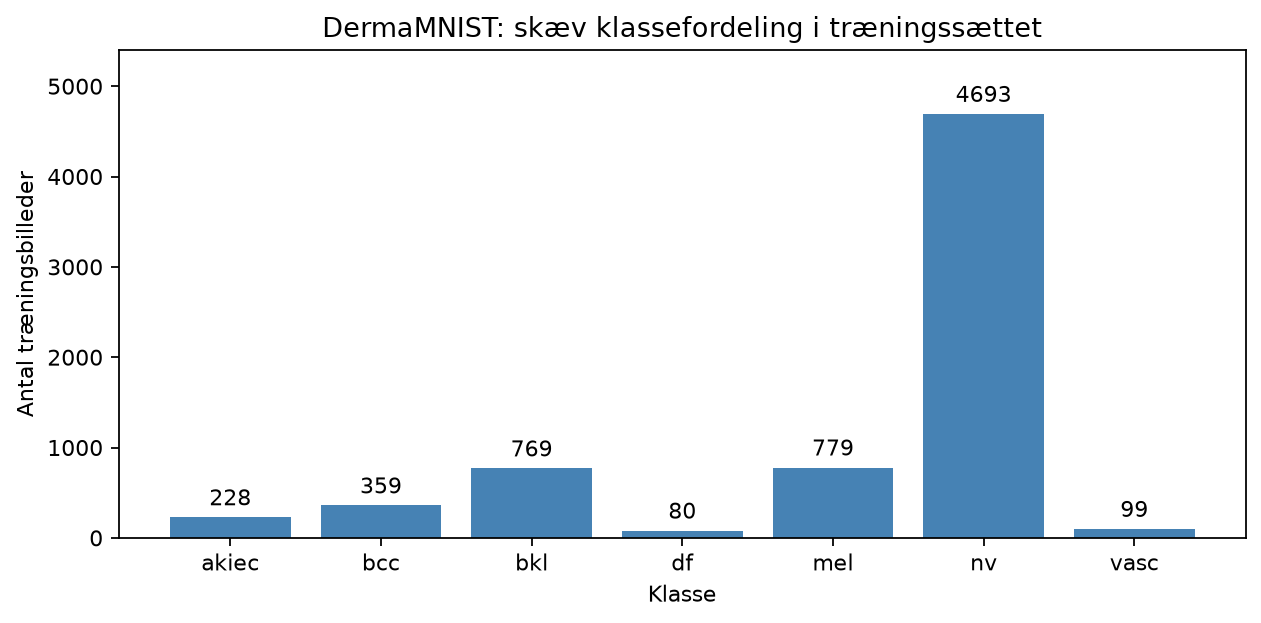

Data behind this chart, as committed beside it:
class, label, train, val, test
akiec, actinic keratoses and intraepithelial ca…, 228, 33, 66
bcc, basal cell carcinoma, 359, 52, 103
bkl, benign keratosis-like lesions, 769, 110, 220
df, dermatofibroma, 80, 12, 23
mel, melanoma, 779, 111, 223
nv, melanocytic nevi, 4693, 671, 1341
vasc, vascular lesions, 99, 14, 29
